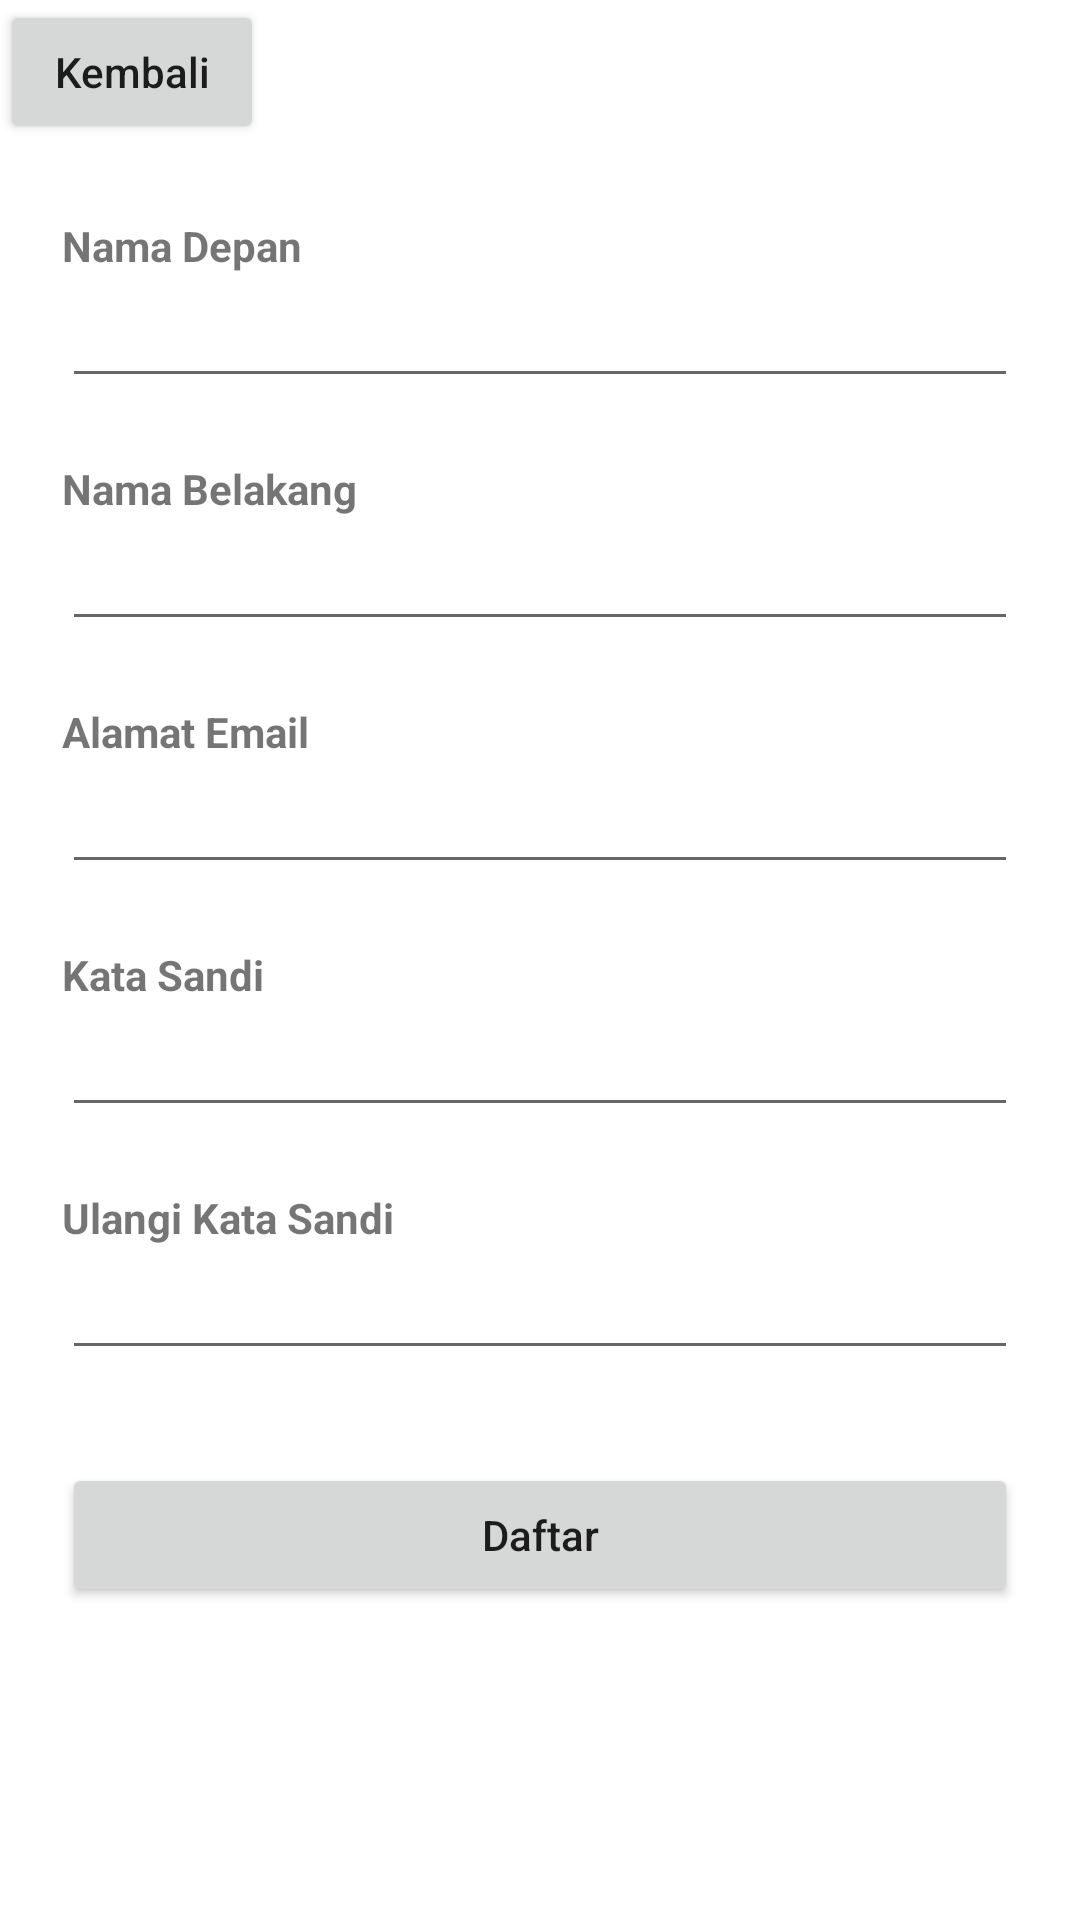

Here is an Android app screen rendered from its layout file. Give the layout XML and the strings, colors and styles it references.
<!-- AndroidManifest.xml: application theme Theme.MySumatera -->
<!-- res/layout/activity_main2.xml -->
<?xml version="1.0" encoding="utf-8"?>
<ScrollView xmlns:android="http://schemas.android.com/apk/res/android"
    xmlns:app="http://schemas.android.com/apk/res-auto"
    xmlns:tools="http://schemas.android.com/tools"
    android:layout_width="match_parent"
    android:layout_height="match_parent"
    android:layout_margin="5pt"
    tools:context=".MainActivity2"
    android:scrollbars="vertical">
    <RelativeLayout
        android:layout_width="match_parent"
        android:layout_height="match_parent">
    <Button
        android:layout_width="wrap_content"
        android:layout_height="wrap_content"
        android:text="Kembali"
        android:textAllCaps="false"
        android:id="@+id/btnkembali"/>
    <LinearLayout
        android:layout_width="match_parent"
        android:layout_height="match_parent"
        android:layout_margin="10pt"
        android:orientation="vertical"
        >
        <TextView
            android:layout_width="wrap_content"
            android:layout_height="wrap_content"
            android:text="Nama Depan"
            android:textAllCaps="false"
            android:layout_marginTop="25pt"
            android:textStyle="bold"/>
        <EditText
            android:layout_width="match_parent"
            android:layout_height="wrap_content"
            android:id="@+id/namadepan"
            android:maxLength="100"/>
        <TextView
            android:layout_width="wrap_content"
            android:layout_height="wrap_content"
            android:text="Nama Belakang"
            android:textAllCaps="false"
            android:layout_marginTop="10pt"
            android:textStyle="bold"/>
        <EditText
            android:layout_width="match_parent"
            android:layout_height="wrap_content"
            android:id="@+id/namabelakang"
            android:maxLength="100"/>
        <TextView
            android:layout_width="wrap_content"
            android:layout_height="wrap_content"
            android:text="Alamat Email"
            android:textAllCaps="false"
            android:layout_marginTop="10pt"
            android:textStyle="bold"/>

        <EditText
            android:id="@+id/email"
            android:layout_width="match_parent"
            android:layout_height="wrap_content"
            android:maxLength="100" />

        <TextView
            android:layout_width="wrap_content"
            android:layout_height="wrap_content"
            android:text="Kata Sandi"
            android:textAllCaps="false"
            android:layout_marginTop="10pt"
            android:textStyle="bold"/>
        <EditText
            android:layout_width="fill_parent"
            android:layout_height="wrap_content"
            android:inputType="textPassword"
            android:id="@+id/password1"
            android:maxLength="100"/>
        <TextView
            android:layout_width="wrap_content"
            android:layout_height="wrap_content"
            android:text="Ulangi Kata Sandi"
            android:textAllCaps="false"
            android:layout_marginTop="10pt"
            android:textStyle="bold"/>
        <EditText
            android:layout_width="match_parent"
            android:layout_height="wrap_content"
            android:inputType="textPassword"
            android:id="@+id/password2"
            android:maxLength="100"/>
        <Button
            android:layout_width="match_parent"
            android:layout_height="wrap_content"
            android:layout_marginTop="15pt"
            android:text="Daftar"
            android:textAllCaps="false"
            android:layout_gravity="center"
            android:id="@+id/daftar"/>

    </LinearLayout></RelativeLayout>
</ScrollView>
<!-- resources referenced by this layout -->
<resources>
  <style name="Theme.MySumatera" parent="Theme.MaterialComponents.DayNight.DarkActionBar">
          
          <item name="colorPrimary">@color/purple_500</item>
          <item name="colorPrimaryVariant">@color/purple_700</item>
          <item name="colorOnPrimary">@color/grey</item>
          
          <item name="colorSecondary">@color/teal_200</item>
          <item name="colorSecondaryVariant">@color/teal_700</item>
          <item name="colorOnSecondary">@color/black</item>
          
          <item name="android:statusBarColor">?attr/colorPrimaryVariant</item>
          
      </style>
  <!-- not gathered from this repository: default colours our renderer supplied (Android Studio template values) -->
  <color name="purple_500">#FF6200EE</color>
  <color name="purple_700">#FF3700B3</color>
  <color name="teal_200">#FF03DAC5</color>
  <color name="teal_700">#FF018786</color>
  <color name="black">#FF000000</color>
</resources>
